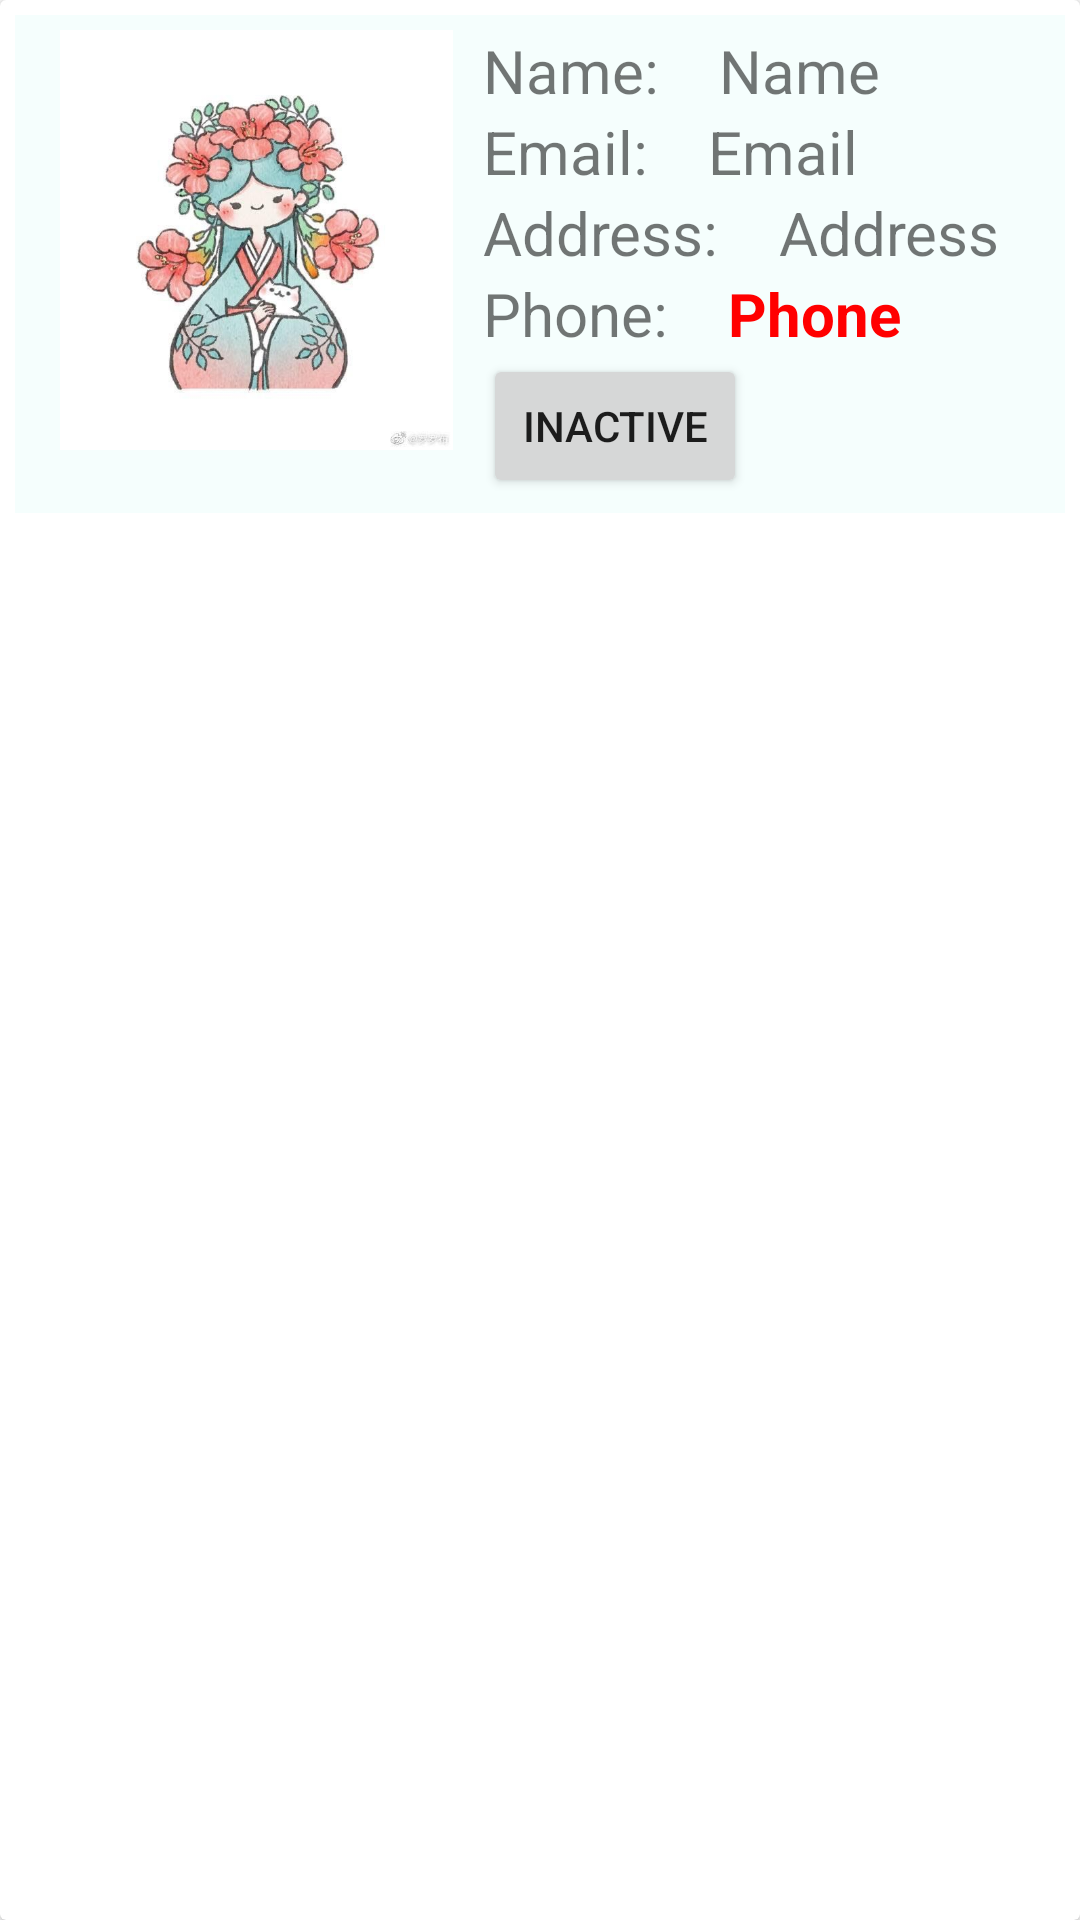

Write the Android layout XML for this screen, with the resource values it uses.
<!-- AndroidManifest.xml: application theme Theme.420FlowerShop -->
<!-- res/layout/manage_account_item.xml -->
<?xml version="1.0" encoding="utf-8"?>
<androidx.cardview.widget.CardView xmlns:android="http://schemas.android.com/apk/res/android"
    android:layout_width="match_parent"
    android:layout_height="wrap_content">
    <LinearLayout
        android:layout_width="match_parent"
        android:layout_height="wrap_content"
        android:layout_margin="5dp"
        android:background="#F5FEFD"
        android:orientation="horizontal"
        android:padding="5dp">

        <ImageView
            android:id="@+id/manage_account_img_id"
            android:layout_width="151dp"
            android:layout_height="140dp"
            android:src="@drawable/hoa_dep" />

        <LinearLayout
            android:layout_width="match_parent"
            android:layout_height="wrap_content"
            android:orientation="vertical">

            <LinearLayout
                android:layout_width="wrap_content"
                android:layout_height="wrap_content"
                android:orientation="horizontal">

                <TextView
                    android:layout_width="wrap_content"
                    android:layout_height="wrap_content"
                    android:text="Name:    "
                    android:textSize="20dp" />

                <TextView
                    android:id="@+id/manage_username"
                    android:layout_width="wrap_content"
                    android:layout_height="wrap_content"
                    android:text="Name"
                    android:textSize="20dp" />
            </LinearLayout>

            <LinearLayout
                android:layout_width="wrap_content"
                android:layout_height="wrap_content"
                android:orientation="horizontal">

                <TextView
                    android:layout_width="wrap_content"
                    android:layout_height="wrap_content"
                    android:text="Email:    "
                    android:textSize="20dp" />

                <TextView
                    android:id="@+id/manage_email"
                    android:layout_width="135dp"
                    android:layout_height="wrap_content"
                    android:text="Email"
                    android:textSize="20dp" />
            </LinearLayout>

            <LinearLayout
                android:layout_width="wrap_content"
                android:layout_height="wrap_content"
                android:orientation="horizontal">

                <TextView
                    android:layout_width="wrap_content"
                    android:layout_height="wrap_content"
                    android:text="Address:    "
                    android:textSize="20dp" />

                <TextView
                    android:id="@+id/manage_address"
                    android:layout_width="wrap_content"
                    android:layout_height="wrap_content"
                    android:text="Address"
                    android:textSize="20dp" />
            </LinearLayout>

            <LinearLayout
                android:layout_width="wrap_content"
                android:layout_height="wrap_content"
                android:orientation="horizontal">

                <TextView
                    android:layout_width="wrap_content"
                    android:layout_height="wrap_content"
                    android:text="Phone:    "
                    android:textSize="20dp" />

                <TextView
                    android:id="@+id/manage_phone"
                    android:layout_width="wrap_content"
                    android:layout_height="wrap_content"
                    android:text="Phone"
                    android:textColor="#FF0000"
                    android:textSize="20dp"
                    android:textStyle="bold" />
            </LinearLayout>
            <LinearLayout
                android:layout_width="match_parent"
                android:layout_height="wrap_content"
                android:orientation="horizontal">

                <Button
                    android:id="@+id/btn_inactive_account"
                    android:layout_width="wrap_content"
                    android:layout_height="wrap_content"
                    android:text="Inactive" />
            </LinearLayout>
        </LinearLayout>
    </LinearLayout>
</androidx.cardview.widget.CardView>
<!-- resources referenced by this layout -->
<resources>
  <!-- drawable hoa_dep: jpg bitmap (drawable, 36351 bytes) -->
  <style name="Theme.420FlowerShop" parent="Theme.MaterialComponents.DayNight.DarkActionBar">
          
          <item name="colorPrimary">@color/purple_500</item>
          <item name="colorPrimaryVariant">@color/purple_700</item>
          <item name="colorOnPrimary">@color/white</item>
          
          <item name="colorSecondary">@color/teal_200</item>
          <item name="colorSecondaryVariant">@color/teal_700</item>
          <item name="colorOnSecondary">@color/black</item>
          
          <item name="android:statusBarColor">?attr/colorPrimaryVariant</item>
          
      </style>
  <!-- not gathered from this repository: default colours our renderer supplied (Android Studio template values) -->
  <color name="purple_500">#FF6200EE</color>
  <color name="purple_700">#FF3700B3</color>
  <color name="teal_200">#FF03DAC5</color>
  <color name="teal_700">#FF018786</color>
  <color name="black">#FF000000</color>
  <color name="white">#FFFFFFFF</color>
</resources>
